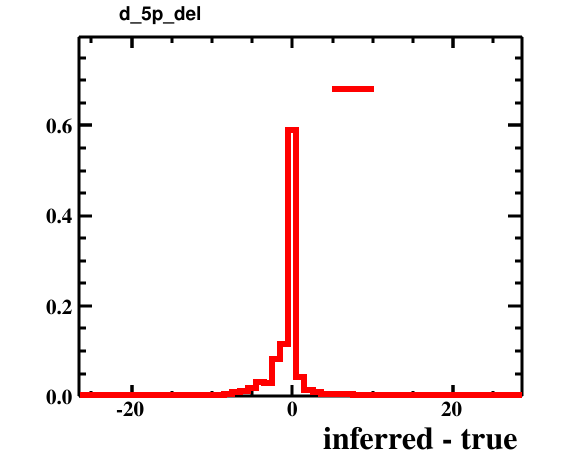

Source data for this figure (header and first rows):
bin_low_edge, contents, xtitle, binlabel
-27.5, 0.0, inferred - true, 
-26.5, 0.0002, inferred - true, 
-25.5, 0.0, inferred - true, 
-24.5, 0.0, inferred - true, 
-23.5, 0.0004, inferred - true, 
-22.5, 0.0, inferred - true, 
-21.5, 0.0001, inferred - true, 
-20.5, 0.0004, inferred - true, 
-19.5, 0.0, inferred - true, 
-18.5, 0.0002, inferred - true, 
-17.5, 0.0001, inferred - true, 
-16.5, 0.0, inferred - true, 
-15.5, 0.0006, inferred - true, 
-14.5, 0.0007, inferred - true, 
-13.5, 0.0026, inferred - true, 
-12.5, 0.0027, inferred - true, 
-11.5, 0.0015, inferred - true, 
-10.5, 0.0017, inferred - true, 
-9.5, 0.0025, inferred - true, 
-8.5, 0.0039, inferred - true, 
-7.5, 0.01, inferred - true, 
-6.5, 0.0117, inferred - true, 
-5.5, 0.0187, inferred - true, 
-4.5, 0.0315, inferred - true, 
-3.5, 0.0286, inferred - true, 
-2.5, 0.0831, inferred - true, 
-1.5, 0.115, inferred - true, 
-0.5, 0.5892, inferred - true, 
0.5, 0.0419, inferred - true, 
1.5, 0.0127, inferred - true, 
2.5, 0.0088, inferred - true, 
3.5, 0.0049, inferred - true, 
4.5, 0.004, inferred - true, 
5.5, 0.0037, inferred - true, 
6.5, 0.0046, inferred - true, 
7.5, 0.002, inferred - true, 
8.5, 0.0018, inferred - true, 
9.5, 0.002, inferred - true, 
10.5, 0.0022, inferred - true, 
11.5, 0.0025, inferred - true, 
12.5, 0.0004, inferred - true, 
13.5, 0.0005, inferred - true, 
14.5, 0.0005, inferred - true, 
15.5, 0.0007, inferred - true, 
16.5, 0.0004, inferred - true, 
17.5, 0.0, inferred - true, 
18.5, 0.0, inferred - true, 
19.5, 0.0, inferred - true, 
20.5, 0.0004, inferred - true, 
21.5, 0.0, inferred - true, 
22.5, 0.0001, inferred - true, 
23.5, 0.0, inferred - true, 
24.5, 0.0, inferred - true, 
25.5, 0.0001, inferred - true, 
26.5, 0.0001, inferred - true, 
27.5, 0.0003, inferred - true, 
28.5, 0.0, inferred - true, 
